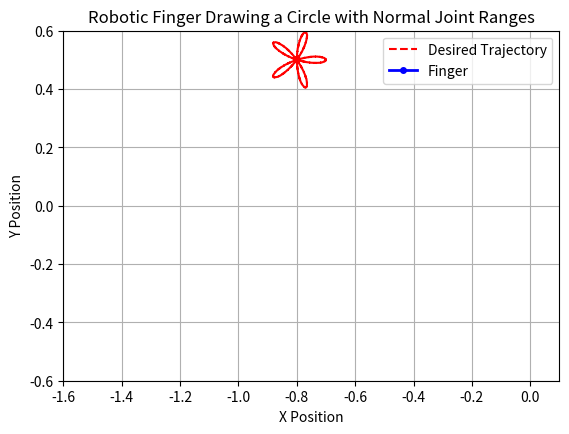
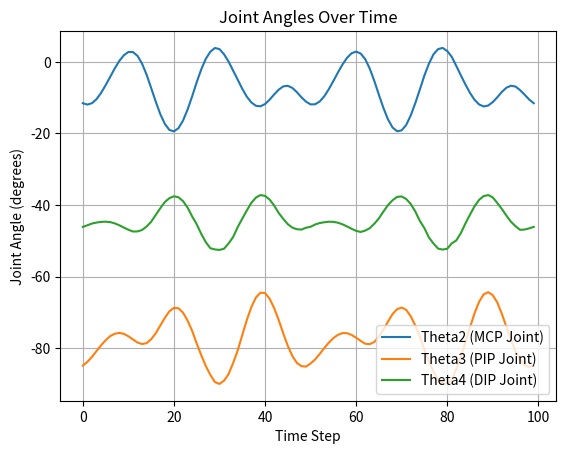

Recreate these plots in Python, in order.
import numpy as np
import matplotlib.pyplot as plt
from matplotlib.animation import FuncAnimation
from scipy.optimize import minimize

class RoboticFinger:
    def __init__(self, bone_lengths, fixed_base_angle=-np.pi/2, joint_limits=None):
        """
        Initialize the RoboticFinger instance.

        Parameters:
        - link_lengths: List of lengths for each link [L1, L2, L3, L4].
                        L1 is the fixed palm bone.
        - fixed_base_angle: The fixed angle of the palm bone (in radians).
                            Default is -pi/2 (pointing along negative y-axis).
        - joint_limits: List of tuples specifying the (min, max) angles for each joint.
                        If None, defaults to [(-pi/2, pi/2)] for each joint.
        """
        self.L1, self.L2, self.L3, self.L4 = bone_lengths
        self.theta1_fixed = fixed_base_angle
        self.x0, self.y0 = 0.0, 0.0  # Base of the palm bone (fixed)
        self.compute_fixed_base_position()
        self.joint_angles = []
        self.joint_positions = []
        if joint_limits is None:
            self.joint_limits = [(-np.pi/2, np.pi/2) for _ in range(3)]
        else:
            self.joint_limits = joint_limits

    def compute_fixed_base_position(self):
        """Compute the position of the fixed palm bone (L1)."""
        self.x1 = self.x0 + self.L1 * np.cos(self.theta1_fixed)
        self.y1 = self.y0 + self.L1 * np.sin(self.theta1_fixed)

    def forward_kinematics(self, q):
        """
        Compute the forward kinematics for the moving joints.

        Parameters:
        - q: Array of joint angles [theta2, theta3, theta4].

        Returns:
        - x4, y4: Coordinates of the fingertip.
        """
        theta2, theta3, theta4 = q
        # Positions of the moving joints and fingertip
        theta_total_2 = self.theta1_fixed + theta2
        theta_total_3 = theta_total_2 + theta3
        theta_total_4 = theta_total_3 + theta4

        x2 = self.x1 + self.L2 * np.cos(theta_total_2)
        y2 = self.y1 + self.L2 * np.sin(theta_total_2)
        x3 = x2 + self.L3 * np.cos(theta_total_3)
        y3 = y2 + self.L3 * np.sin(theta_total_3)
        x4 = x3 + self.L4 * np.cos(theta_total_4)
        y4 = y3 + self.L4 * np.sin(theta_total_4)
        return np.array([x4, y4])

    def inverse_kinematics(self, x_target, y_target, initial_guess):
        """
        Perform inverse kinematics to find the joint angles for a given target position.

        Parameters:
        - x_target, y_target: Coordinates of the target position.
        - initial_guess: Initial guess for the joint angles.

        Returns:
        - q_solution: Array of joint angles [theta2, theta3, theta4], or None if failed.
        """
        # Objective function to minimize
        def objective_function(q):
            fk = self.forward_kinematics(q)
            position_error = np.linalg.norm(fk - np.array([x_target, y_target]))
            regularization = 0.1 * np.sum(q**2)
            return position_error + regularization

        # Use the joint limits from the instance
        joint_limits = self.joint_limits

        # Optimization to solve inverse kinematics
        result = minimize(objective_function, initial_guess, method='SLSQP', bounds=joint_limits)

        if result.success:
            return result.x
        else:
            return None

    def perform_inverse_kinematics(self, x_d, y_d):
        """
        Perform inverse kinematics for each point in the trajectory.

        Parameters:
        - x_d, y_d: Arrays of x and y coordinates of the desired trajectory.
        """
        initial_guess = np.array([0.0, 0.0, 0.0])  # Initial guess for joint angles

        for x_t, y_t in zip(x_d, y_d):
            q_solution = self.inverse_kinematics(x_t, y_t, initial_guess)
            if q_solution is not None:
                self.joint_angles.append(q_solution)
                initial_guess = q_solution  # Update initial guess

                # Compute joint positions for visualization
                theta2, theta3, theta4 = q_solution
                theta_total_2 = self.theta1_fixed + theta2
                theta_total_3 = theta_total_2 + theta3
                theta_total_4 = theta_total_3 + theta4

                x2 = self.x1 + self.L2 * np.cos(theta_total_2)
                y2 = self.y1 + self.L2 * np.sin(theta_total_2)
                x3 = x2 + self.L3 * np.cos(theta_total_3)
                y3 = y2 + self.L3 * np.sin(theta_total_3)
                x4 = x3 + self.L4 * np.cos(theta_total_4)
                y4 = y3 + self.L4 * np.sin(theta_total_4)

                self.joint_positions.append([[self.x0, self.x1, x2, x3, x4],
                                             [self.y0, self.y1, y2, y3, y4]])
            else:
                print(f"Inverse kinematics failed at target ({x_t:.2f}, {y_t:.2f}), skipping this point.")
                self.joint_positions.append(self.joint_positions[-1])  # Repeat the last valid position
                self.joint_angles.append(self.joint_angles[-1])        # Repeat the last valid angles
                continue

    def animate_finger(self, x_d, y_d):
        """
        Create an animation of the finger drawing the trajectory.

        Parameters:
        - x_d, y_d: Arrays of x and y coordinates of the desired trajectory.
        """
        fig, ax = plt.subplots()
        ax.set_aspect('equal')
        ax.grid(True)
        # Set axis limits based on the finger's reach
        total_length = self.L1 + self.L2 + self.L3 + self.L4

        ax.set_xlim(-1.6,0.1)
        ax.set_ylim(-0.6,0.6)

        # ax.set_xlim(self.x0 - total_length / 2, self.x0 + total_length / 2)
        # ax.set_ylim(self.y0 - total_length - 0.1, self.y0 + total_length / 2)

        # Plot the desired trajectory
        ax.plot(x_d, y_d, 'r--', label='Desired Trajectory')

        # Initialize line for the finger
        line, = ax.plot([], [], 'b.-', linewidth=2, markersize=8, label='Finger')

        # Initialize the animation
        def init():
            line.set_data([], [])
            return line,

        # Update function for the animation
        def animate(i):
            x_points = self.joint_positions[i][0]
            y_points = self.joint_positions[i][1]
            line.set_data(x_points, y_points)
            return line,

        # Create the animation
        anim = FuncAnimation(fig, animate, init_func=init,
                             frames=len(self.joint_positions), interval=50, blit=True)

        ax.legend()
        plt.title('Robotic Finger Drawing a Circle with Normal Joint Ranges')
        plt.xlabel('X Position')
        plt.ylabel('Y Position')
        plt.show()

# convert degrees to radians
def deg_to_rad(degrees): return degrees * np.pi / 180.0 

def flower_trajectory(k=5, a=1, scale=0.1, x_center=0, y_center=0, num_points = 100):
    """
    Generates x and y coordinates for a 2D flower trajectory (rose curve) with adjustable center and size.

    Parameters:
    - k (int): Determines the number of petals. If k is odd, the rose has k petals; if even, 2k petals.
    - a (float): Amplitude of the curve.
    - scale (float): Scaling factor to adjust the overall size of the trajectory.
    - x_center (float): x-coordinate of the center of the trajectory.
    - y_center (float): y-coordinate of the center of the trajectory.
    - num_points (int): Number of points to compute along the curve.

    Returns:
    - x (ndarray): x-coordinates of the trajectory.
    - y (ndarray): y-coordinates of the trajectory.
    """
    theta = np.linspace(0, 2 * np.pi, num_points)
    r = a * np.cos(k * theta) * scale
    x = r * np.cos(theta) + x_center
    y = r * np.sin(theta) + y_center
    return x, y

def cricular_trajectory(self, radius, center_x, center_y, num_points=100):
    """
    Generate a circular trajectory for the fingertip.

    Parameters:
    - radius: Radius of the circle.
    - center_x, center_y: Coordinates of the circle's center.
    - num_points: Number of points in the trajectory.

    Returns:
    - x_d, y_d: Arrays of x and y coordinates of the trajectory points.
    """
    theta = np.linspace(0, 2 * np.pi, num_points)
    x_d = center_x + radius * np.cos(theta)
    y_d = center_y + radius * np.sin(theta)
    return x_d, y_d

# Main code to use the RoboticFinger class
if __name__ == "__main__":
    # Define link lengths: [L1 (fixed palm bone), L2, L3, L4]
    link_lengths = [0.5, 0.4, 0.3, 0.2]

    # Define normal human finger joint ranges of motion
    joint_limits = [
        (deg_to_rad(-90), deg_to_rad(30)),   # Theta2 (MCP Joint)
        (deg_to_rad(-100), deg_to_rad(0)),    # Theta3 (PIP Joint)
        (deg_to_rad(-80), deg_to_rad(20))    # Theta4 (DIP Joint)
    ]    
     

    # Create an instance of RoboticFinger with normal joint limits
    finger = RoboticFinger(link_lengths, fixed_base_angle=-np.pi, joint_limits=joint_limits)

    # Generate a circular trajectory within the finger's reachable workspace 
    x_d, y_d = flower_trajectory(x_center= -0.8, y_center = 0.5)
    # x_d, y_d = cricular_trajectory(radius = 0.05, center_x = finger.x1 - 0.2, center_y = finger.y1 + 0.4)

    # Perform inverse kinematics to find joint angles
    finger.perform_inverse_kinematics(x_d, y_d)

    # Animate the finger drawing the trajectory
    finger.animate_finger(x_d, y_d)

    # Plot joint angles over time
    if finger.joint_angles:
        # Convert joint angles to degrees for easier interpretation
        joint_angles_degrees = np.rad2deg(finger.joint_angles)
        joint_angles_degrees = np.array(joint_angles_degrees)
        time_steps = np.arange(len(joint_angles_degrees))

        plt.figure()
        plt.plot(time_steps, joint_angles_degrees[:, 0], label='Theta2 (MCP Joint)')
        plt.plot(time_steps, joint_angles_degrees[:, 1], label='Theta3 (PIP Joint)')
        plt.plot(time_steps, joint_angles_degrees[:, 2], label='Theta4 (DIP Joint)')

        plt.xlabel('Time Step')
        plt.ylabel('Joint Angle (degrees)')
        plt.title('Joint Angles Over Time')
        plt.legend()
        plt.grid(True)
        plt.show()
